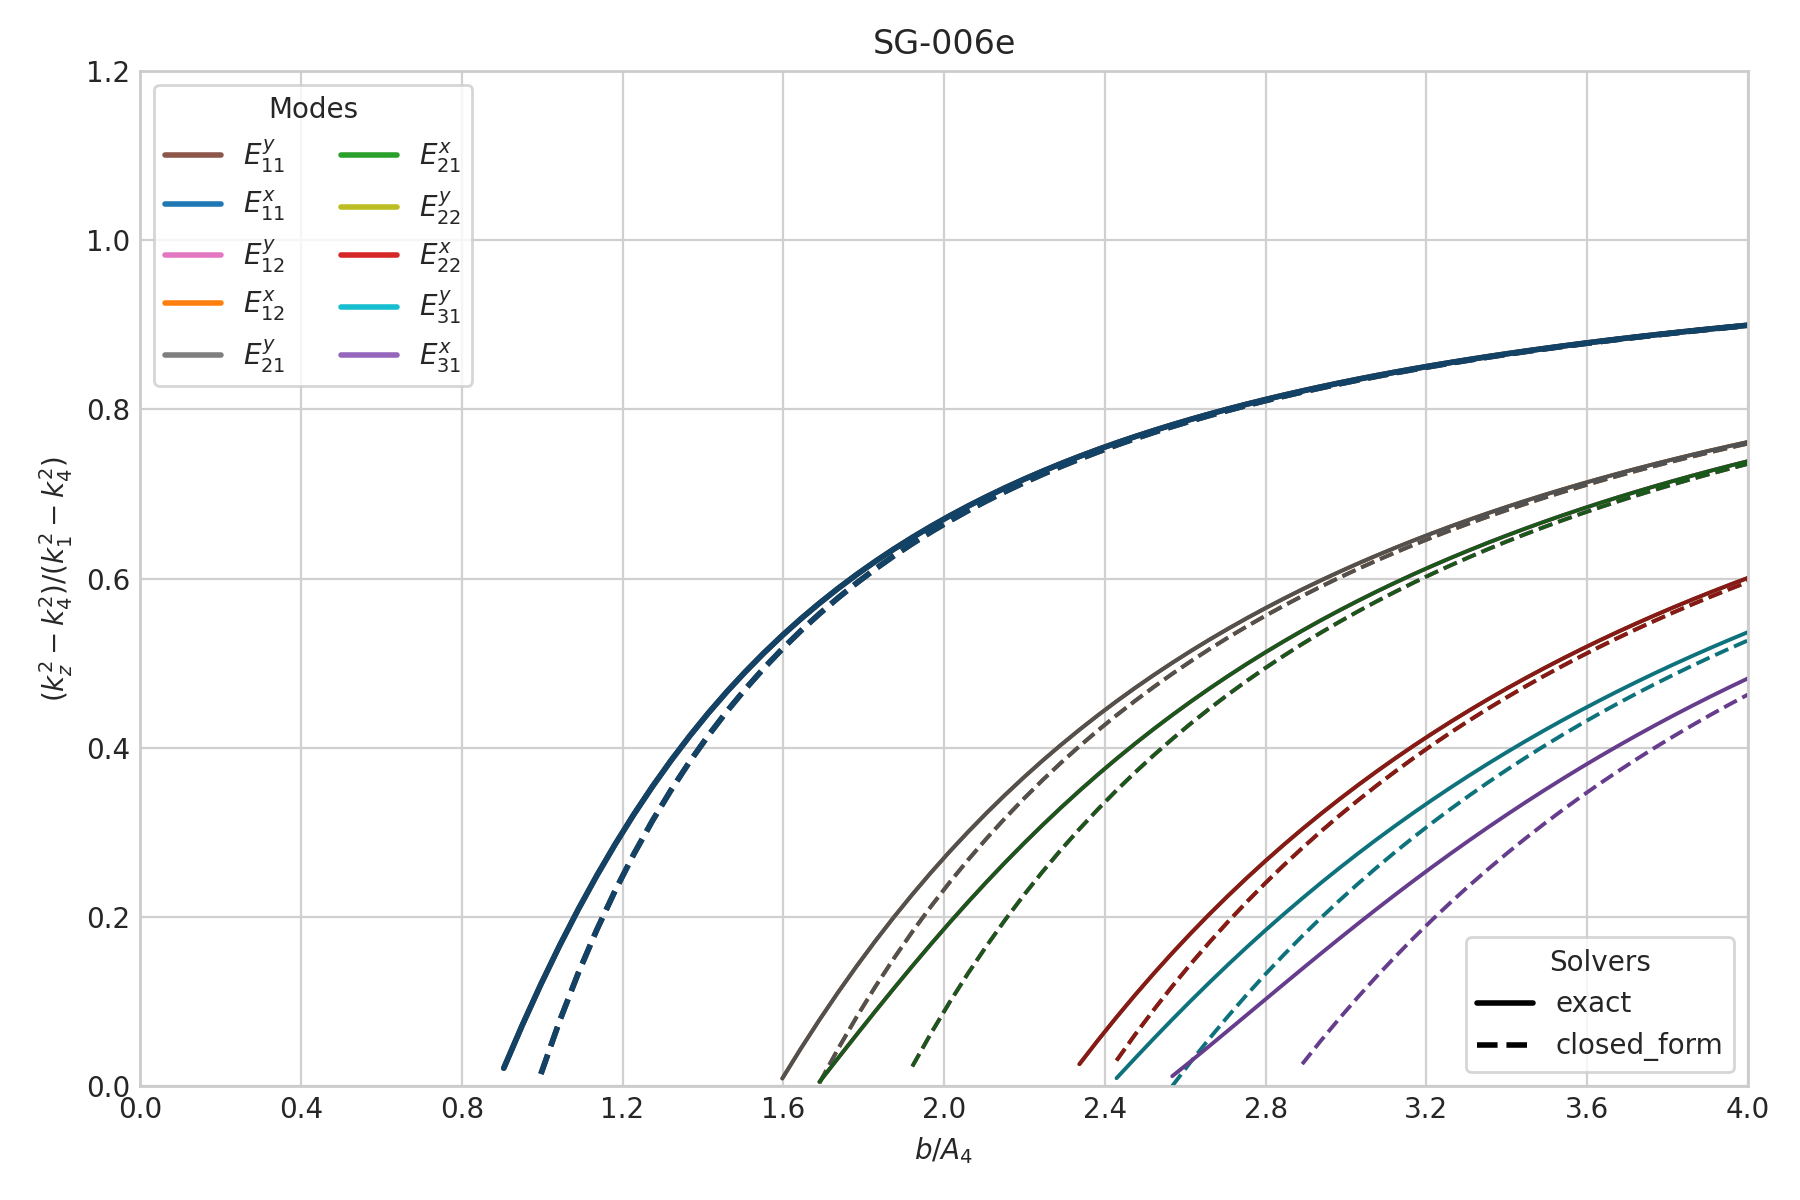

Source data for this figure (header and first rows):
case_id, panel_id, geometry_model, variant_id, curve_id, solver_model, mode_family, p, q, sample_index, b_over_A4, a, b, guided, domain_valid, kx, ky, kz, kz_normalized_against_n4, xi3, xi5, eta2, eta4
SG-006e, SG-006e, rectangular, default, E_y_1_1, closed_form, E_y, 1, 1, 0, 0.35, 1.5652475842498526e-07, 1.5652475842498526e-07, 0, 0, 7120083, 11098668, nan, nan, nan, nan, nan, nan
SG-006e, SG-006e, rectangular, default, E_y_1_1, closed_form, E_y, 1, 1, 1, 0.3962, 1.7718715872340103e-07, 1.7718715872340103e-07, 0, 0, 6801571, 10343621, nan, nan, nan, nan, nan, nan
SG-006e, SG-006e, rectangular, default, E_y_1_1, closed_form, E_y, 1, 1, 2, 0.4424, 1.9784955902181679e-07, 1.9784955902181679e-07, 0, 0, 6510336, 9684762, nan, nan, nan, nan, nan, nan
SG-006e, SG-006e, rectangular, default, E_y_1_1, closed_form, E_y, 1, 1, 3, 0.4886, 2.1851195932023256e-07, 2.1851195932023256e-07, 0, 0, 6243018, 9104812, nan, nan, nan, nan, nan, nan
SG-006e, SG-006e, rectangular, default, E_y_1_1, closed_form, E_y, 1, 1, 4, 0.5348, 2.3917435961864833e-07, 2.3917435961864833e-07, 0, 0, 5996786, 8590395, nan, nan, nan, nan, nan, nan
SG-006e, SG-006e, rectangular, default, E_y_1_1, closed_form, E_y, 1, 1, 5, 0.581, 2.5983675991706412e-07, 2.5983675991706412e-07, 0, 0, 5769241, 8130998, nan, nan, nan, nan, nan, nan
SG-006e, SG-006e, rectangular, default, E_y_1_1, closed_form, E_y, 1, 1, 6, 0.6272, 2.8049916021547991e-07, 2.8049916021547991e-07, 0, 0, 5558332, 7718242, nan, nan, nan, nan, nan, nan
SG-006e, SG-006e, rectangular, default, E_y_1_1, closed_form, E_y, 1, 1, 7, 0.6734, 3.0116156051389566e-07, 3.0116156051389566e-07, 0, 0, 5362301, 7345368, nan, nan, nan, nan, nan, nan
SG-006e, SG-006e, rectangular, default, E_y_1_1, closed_form, E_y, 1, 1, 8, 0.7196, 3.2182396081231145e-07, 3.2182396081231145e-07, 0, 1, 5179625, 7006861, 3591912, -0.5386, 2.107271828082161e-07, 2.107271828082161e-07, 1.9923343509978373e-06, 1.9923343509978373e-06
SG-006e, SG-006e, rectangular, default, E_y_1_1, closed_form, E_y, 1, 1, 9, 0.7658, 3.4248636111072724e-07, 3.4248636111072724e-07, 0, 1, 5008986, 6698179, 4344065, -0.4176, 2.0303539323452523e-07, 2.0303539323452523e-07, 4.7232780600243456e-07, 4.7232780600243456e-07
SG-006e, SG-006e, rectangular, default, E_y_1_1, closed_form, E_y, 1, 1, 10, 0.812, 3.6314876140914293e-07, 3.6314876140914293e-07, 0, 1, 4849231, 6415547, 4914485, -0.3106, 1.9674909501730296e-07, 1.9674909501730296e-07, 3.494542534755753e-07, 3.494542534755753e-07
SG-006e, SG-006e, rectangular, default, E_y_1_1, closed_form, E_y, 1, 1, 11, 0.8582, 3.8381116170755873e-07, 3.8381116170755873e-07, 0, 1, 4699352, 6155801, 5371094, -0.2154, 1.9151566108271914e-07, 1.9151566108271914e-07, 2.9547363005636064e-07, 2.9547363005636064e-07
SG-006e, SG-006e, rectangular, default, E_y_1_1, closed_form, E_y, 1, 1, 12, 0.9044, 4.0447356200597452e-07, 4.0447356200597452e-07, 0, 1, 4558460, 5916269, 5748448, -0.1304, 1.8709256009359143e-07, 1.8709256009359143e-07, 2.640205984501068e-07, 2.640205984501068e-07
SG-006e, SG-006e, rectangular, default, E_y_1_1, closed_form, E_y, 1, 1, 13, 0.9506, 4.2513596230439031e-07, 4.2513596230439031e-07, 0, 1, 4425770, 5694680, 6067094, -0.05408, 1.833070916897884e-07, 1.833070916897884e-07, 2.4311805562225169e-07, 2.4311805562225169e-07
SG-006e, SG-006e, rectangular, default, E_y_1_1, closed_form, E_y, 1, 1, 14, 0.9968, 4.4579836260280605e-07, 4.4579836260280605e-07, 1, 1, 4300586, 5489090, 6340448, 0.01465, 1.8003271475977641e-07, 1.8003271475977641e-07, 2.281113724023249e-07, 2.281113724023249e-07
SG-006e, SG-006e, rectangular, default, E_y_1_1, closed_form, E_y, 1, 1, 15, 1.043, 4.6646076290122179e-07, 4.6646076290122179e-07, 1, 1, 4182289, 5297828, 6577835, 0.07679, 1.7717446195642304e-07, 1.7717446195642304e-07, 2.1677220316860117e-07, 2.1677220316860117e-07
SG-006e, SG-006e, rectangular, default, E_y_1_1, closed_form, E_y, 1, 1, 16, 1.089, 4.8712316319963764e-07, 4.8712316319963764e-07, 1, 1, 4070326, 5119446, 6786027, 0.1332, 1.7465959445208847e-07, 1.7465959445208847e-07, 2.078858514163758e-07, 2.078858514163758e-07
SG-006e, SG-006e, rectangular, default, E_y_1_1, closed_form, E_y, 1, 1, 17, 1.135, 5.0778556349805333e-07, 5.0778556349805333e-07, 1, 1, 3964202, 4952685, 6970112, 0.1845, 1.7243141278911445e-07, 1.7243141278911445e-07, 2.0072822012072536e-07, 2.0072822012072536e-07
SG-006e, SG-006e, rectangular, default, E_y_1_1, closed_form, E_y, 1, 1, 18, 1.182, 5.2844796379646923e-07, 5.2844796379646923e-07, 1, 1, 3863471, 4796445, 7134013, 0.2313, 1.7044503993836284e-07, 1.7044503993836284e-07, 1.9483838355993306e-07, 1.9483838355993306e-07
SG-006e, SG-006e, rectangular, default, E_y_1_1, closed_form, E_y, 1, 1, 19, 1.228, 5.4911036409488492e-07, 5.4911036409488492e-07, 1, 1, 3767732, 4649762, 7280821, 0.2742, 1.6866447648908083e-07, 1.6866447648908083e-07, 1.8990779383183567e-07, 1.8990779383183567e-07
SG-006e, SG-006e, rectangular, default, E_y_1_1, closed_form, E_y, 1, 1, 20, 1.274, 5.6977276439330071e-07, 5.6977276439330071e-07, 1, 1, 3676623, 4511784, 7413008, 0.3136, 1.6706049936968337e-07, 1.6706049936968337e-07, 1.8572150537818597e-07, 1.8572150537818597e-07
SG-006e, SG-006e, rectangular, default, E_y_1_1, closed_form, E_y, 1, 1, 21, 1.32, 5.904351646917165e-07, 5.904351646917165e-07, 1, 1, 3589816, 4381759, 7532586, 0.3498, 1.6560913363260049e-07, 1.6560913363260049e-07, 1.8212485055316755e-07, 1.8212485055316755e-07
SG-006e, SG-006e, rectangular, default, E_y_1_1, closed_form, E_y, 1, 1, 22, 1.366, 6.1109756499013219e-07, 6.1109756499013219e-07, 1, 1, 3507015, 4259018, 7641208, 0.3832, 1.6429052201129948e-07, 1.6429052201129948e-07, 1.790035076606971e-07, 1.790035076606971e-07
SG-006e, SG-006e, rectangular, default, E_y_1_1, closed_form, E_y, 1, 1, 23, 1.413, 6.3175996528854809e-07, 6.3175996528854809e-07, 1, 1, 3427946, 4142966, 7740249, 0.4141, 1.6308807591840523e-07, 1.6308807591840523e-07, 1.7627104324769671e-07, 1.7627104324769671e-07
SG-006e, SG-006e, rectangular, default, E_y_1_1, closed_form, E_y, 1, 1, 24, 1.459, 6.5242236558696378e-07, 6.5242236558696378e-07, 1, 1, 3352365, 4033071, 7830864, 0.4427, 1.6198782903064954e-07, 1.6198782903064954e-07, 1.738608336396269e-07, 1.738608336396269e-07
SG-006e, SG-006e, rectangular, default, E_y_1_1, closed_form, E_y, 1, 1, 25, 1.505, 6.7308476588537968e-07, 6.7308476588537968e-07, 1, 1, 3280044, 3928855, 7914028, 0.4692, 1.6097793898205118e-07, 1.6097793898205118e-07, 1.7172065951430039e-07, 1.7172065951430039e-07
SG-006e, SG-006e, rectangular, default, E_y_1_1, closed_form, E_y, 1, 1, 26, 1.551, 6.9374716618379537e-07, 6.9374716618379537e-07, 1, 1, 3210778, 3829890, 7990575, 0.4939, 1.6004829887337697e-07, 1.6004829887337697e-07, 1.6980899009200374e-07, 1.6980899009200374e-07
SG-006e, SG-006e, rectangular, default, E_y_1_1, closed_form, E_y, 1, 1, 27, 1.597, 7.1440956648221127e-07, 7.1440956648221127e-07, 1, 1, 3144377, 3735788, 8061217, 0.5168, 1.591902312585233e-07, 1.591902312585233e-07, 1.6809236807327241e-07, 1.6809236807327241e-07
SG-006e, SG-006e, rectangular, default, E_y_1_1, closed_form, E_y, 1, 1, 28, 1.644, 7.3507196678062696e-07, 7.3507196678062696e-07, 1, 1, 3080666, 3646199, 8126572, 0.5383, 1.5839624480729119e-07, 1.5839624480729119e-07, 1.6654353085463226e-07, 1.6654353085463226e-07
SG-006e, SG-006e, rectangular, default, E_y_1_1, closed_form, E_y, 1, 1, 29, 1.69, 7.5573436707904254e-07, 7.5573436707904254e-07, 1, 1, 3019486, 3560807, 8187173, 0.5583, 1.576598391148979e-07, 1.576598391148979e-07, 1.6514003581118088e-07, 1.6514003581118088e-07
SG-006e, SG-006e, rectangular, default, E_y_1_1, closed_form, E_y, 1, 1, 30, 1.736, 7.7639676737745844e-07, 7.7639676737745844e-07, 1, 1, 2960689, 3479322, 8243487, 0.5771, 1.5697534686704076e-07, 1.5697534686704076e-07, 1.6386323786571887e-07, 1.6386323786571887e-07
SG-006e, SG-006e, rectangular, default, E_y_1_1, closed_form, E_y, 1, 1, 31, 1.782, 7.9705916767587413e-07, 7.9705916767587413e-07, 1, 1, 2904138, 3401484, 8295922, 0.5946, 1.5633780525620432e-07, 1.5633780525620432e-07, 1.6269751785137594e-07, 1.6269751785137594e-07
SG-006e, SG-006e, rectangular, default, E_y_1_1, closed_form, E_y, 1, 1, 32, 1.828, 8.1772156797429003e-07, 8.1772156797429003e-07, 1, 1, 2849707, 3327052, 8344839, 0.6111, 1.5574285049973163e-07, 1.5574285049973163e-07, 1.6162969240223805e-07, 1.6162969240223805e-07
SG-006e, SG-006e, rectangular, default, E_y_1_1, closed_form, E_y, 1, 1, 33, 1.875, 8.3838396827270571e-07, 8.3838396827270571e-07, 1, 1, 2797278, 3255808, 8390553, 0.6266, 1.5518663074861429e-07, 1.5518663074861429e-07, 1.6064855722352697e-07, 1.6064855722352697e-07
SG-006e, SG-006e, rectangular, default, E_y_1_1, closed_form, E_y, 1, 1, 34, 1.921, 8.5904636857112161e-07, 8.5904636857112161e-07, 1, 1, 2746744, 3187551, 8433348, 0.6412, 1.5466573374561499e-07, 1.5466573374561499e-07, 1.5974452970974952e-07, 1.5974452970974952e-07
SG-006e, SG-006e, rectangular, default, E_y_1_1, closed_form, E_y, 1, 1, 35, 1.967, 8.797087688695373e-07, 8.797087688695373e-07, 1, 1, 2698004, 3122097, 8473472, 0.655, 1.5417712639461176e-07, 1.5417712639461176e-07, 1.5890936648957296e-07, 1.5890936648957296e-07
SG-006e, SG-006e, rectangular, default, E_y_1_1, closed_form, E_y, 1, 1, 36, 2.013, 9.003711691679532e-07, 9.003711691679532e-07, 1, 1, 2650963, 3059277, 8511149, 0.6679, 1.5371810401184211e-07, 1.5371810401184211e-07, 1.5813593812794633e-07, 1.5813593812794633e-07
SG-006e, SG-006e, rectangular, default, E_y_1_1, closed_form, E_y, 1, 1, 37, 2.059, 9.2103356946636889e-07, 9.2103356946636889e-07, 1, 1, 2605534, 2998936, 8546579, 0.6802, 1.532862474950986e-07, 1.532862474950986e-07, 1.5741804789038322e-07, 1.5741804789038322e-07
SG-006e, SG-006e, rectangular, default, E_y_1_1, closed_form, E_y, 1, 1, 38, 2.106, 9.4169596976478458e-07, 9.4169596976478458e-07, 1, 1, 2561636, 2940929, 8579942, 0.6918, 1.528793870055472e-07, 1.528793870055472e-07, 1.567502848052928e-07, 1.567502848052928e-07
SG-006e, SG-006e, rectangular, default, E_y_1_1, closed_form, E_y, 1, 1, 39, 2.152, 9.6235837006320037e-07, 9.6235837006320037e-07, 1, 1, 2519192, 2885123, 8611398, 0.7027, 1.5249557103529925e-07, 1.5249557103529925e-07, 1.5612790366462231e-07, 1.5612790366462231e-07
SG-006e, SG-006e, rectangular, default, E_y_1_1, closed_form, E_y, 1, 1, 40, 2.198, 9.8302077036161606e-07, 9.8302077036161606e-07, 1, 1, 2478133, 2831395, 8641094, 0.7131, 1.5213303995163406e-07, 1.5213303995163406e-07, 1.5554672635938993e-07, 1.5554672635938993e-07
SG-006e, SG-006e, rectangular, default, E_y_1_1, closed_form, E_y, 1, 1, 41, 2.244, 1.003683170660032e-06, 1.003683170660032e-06, 1, 1, 2438390, 2779632, 8669160, 0.7229, 1.5179020328022074e-07, 1.5179020328022074e-07, 1.5500306024386614e-07, 1.5500306024386614e-07
SG-006e, SG-006e, rectangular, default, E_y_1_1, closed_form, E_y, 1, 1, 42, 2.291, 1.0243455709584476e-06, 1.0243455709584476e-06, 1, 1, 2399902, 2729728, 8695717, 0.7323, 1.5146562012554064e-07, 1.5146562012554064e-07, 1.5449363019012588e-07, 1.5449363019012588e-07
SG-006e, SG-006e, rectangular, default, E_y_1_1, closed_form, E_y, 1, 1, 43, 2.337, 1.0450079712568635e-06, 1.0450079712568635e-06, 1, 1, 2362610, 2681584, 8720873, 0.7412, 1.5115798223500479e-07, 1.5115798223500479e-07, 1.5401552172395509e-07, 1.5401552172395509e-07
SG-006e, SG-006e, rectangular, default, E_y_1_1, closed_form, E_y, 1, 1, 44, 2.383, 1.0656703715552792e-06, 1.0656703715552792e-06, 1, 1, 2326459, 2635109, 8744726, 0.7496, 1.5086609930008269e-07, 1.5086609930008269e-07, 1.5356613318746818e-07, 1.5356613318746818e-07
SG-006e, SG-006e, rectangular, default, E_y_1_1, closed_form, E_y, 1, 1, 45, 2.429, 1.0863327718536951e-06, 1.0863327718536951e-06, 1, 1, 2291398, 2590217, 8767366, 0.7576, 1.5058888615774449e-07, 1.5058888615774449e-07, 1.5314313529876996e-07, 1.5314313529876996e-07
SG-006e, SG-006e, rectangular, default, E_y_1_1, closed_form, E_y, 1, 1, 46, 2.475, 1.1069951721521108e-06, 1.1069951721521108e-06, 1, 1, 2257377, 2546830, 8788876, 0.7653, 1.5032535161222387e-07, 1.5032535161222387e-07, 1.5274443680736502e-07, 1.5274443680736502e-07
SG-006e, SG-006e, rectangular, default, E_y_1_1, closed_form, E_y, 1, 1, 47, 2.522, 1.1276575724505267e-06, 1.1276575724505267e-06, 1, 1, 2224353, 2504872, 8809331, 0.7726, 1.5007458864328223e-07, 1.5007458864328223e-07, 1.5236815519962606e-07, 1.5236815519962606e-07
SG-006e, SG-006e, rectangular, default, E_y_1_1, closed_form, E_y, 1, 1, 48, 2.568, 1.1483199727489424e-06, 1.1483199727489424e-06, 1, 1, 2192280, 2464273, 8828800, 0.7796, 1.4983576580492637e-07, 1.4983576580492637e-07, 1.5201259160900406e-07, 1.5201259160900406e-07
SG-006e, SG-006e, rectangular, default, E_y_1_1, closed_form, E_y, 1, 1, 49, 2.614, 1.1689823730473581e-06, 1.1689823730473581e-06, 1, 1, 2161120, 2424970, 8847345, 0.7862, 1.4960811964957102e-07, 1.4960811964957102e-07, 1.5167620924377423e-07, 1.5167620924377423e-07
SG-006e, SG-006e, rectangular, default, E_y_1_1, closed_form, E_y, 1, 1, 50, 2.66, 1.189644773345774e-06, 1.189644773345774e-06, 1, 1, 2130833, 2386901, 8865026, 0.7925, 1.4939094803825078e-07, 1.4939094803825078e-07, 1.5135761477065593e-07, 1.5135761477065593e-07
SG-006e, SG-006e, rectangular, default, E_y_1_1, closed_form, E_y, 1, 1, 51, 2.706, 1.2103071736441897e-06, 1.2103071736441897e-06, 1, 1, 2101383, 2350009, 8881897, 0.7986, 1.4918360421871109e-07, 1.4918360421871109e-07, 1.5105554219292563e-07, 1.5105554219292563e-07
SG-006e, SG-006e, rectangular, default, E_y_1_1, closed_form, E_y, 1, 1, 52, 2.753, 1.2309695739426056e-06, 1.2309695739426056e-06, 1, 1, 2072736, 2314240, 8898005, 0.8044, 1.4898549157086306e-07, 1.4898549157086306e-07, 1.5076883884219053e-07, 1.5076883884219053e-07
SG-006e, SG-006e, rectangular, default, E_y_1_1, closed_form, E_y, 1, 1, 53, 2.799, 1.2516319742410213e-06, 1.2516319742410213e-06, 1, 1, 2044859, 2279543, 8913399, 0.81, 1.4879605893382889e-07, 1.4879605893382889e-07, 1.5049645316803874e-07, 1.5049645316803874e-07
SG-006e, SG-006e, rectangular, default, E_y_1_1, closed_form, E_y, 1, 1, 54, 2.845, 1.2722943745394372e-06, 1.2722943745394372e-06, 1, 1, 2017722, 2245872, 8928118, 0.8153, 1.4861479644115751e-07, 1.4861479644115751e-07, 1.5023742406257604e-07, 1.5023742406257604e-07
SG-006e, SG-006e, rectangular, default, E_y_1_1, closed_form, E_y, 1, 1, 55, 2.891, 1.2929567748378529e-06, 1.2929567748378529e-06, 1, 1, 1991297, 2213180, 8942204, 0.8204, 1.4844123180117815e-07, 1.4844123180117815e-07, 1.4999087149992043e-07, 1.4999087149992043e-07
SG-006e, SG-006e, rectangular, default, E_y_1_1, closed_form, E_y, 1, 1, 56, 2.937, 1.3136191751362685e-06, 1.3136191751362685e-06, 1, 1, 1965554, 2181427, 8955692, 0.8253, 1.4827492696822202e-07, 1.4827492696822202e-07, 1.497559883060039e-07, 1.497559883060039e-07
SG-006e, SG-006e, rectangular, default, E_y_1_1, closed_form, E_y, 1, 1, 57, 2.984, 1.3342815754346844e-06, 1.3342815754346844e-06, 1, 1, 1940469, 2150572, 8968615, 0.83, 1.4811547515785955e-07, 1.4811547515785955e-07, 1.495320329030672e-07, 1.495320329030672e-07
SG-006e, SG-006e, rectangular, default, E_y_1_1, closed_form, E_y, 1, 1, 58, 3.03, 1.3549439757331001e-06, 1.3549439757331001e-06, 1, 1, 1916015, 2120578, 8981006, 0.8345, 1.479624981655962e-07, 1.479624981655962e-07, 1.4931832289722618e-07, 1.4931832289722618e-07
SG-006e, SG-006e, rectangular, default, E_y_1_1, closed_form, E_y, 1, 1, 59, 3.076, 1.375606376031516e-06, 1.375606376031516e-06, 1, 1, 1892171, 2091409, 8992894, 0.8388, 1.4781564395383068e-07, 1.4781564395383068e-07, 1.4911422939739811e-07, 1.4911422939739811e-07
... 1,540 more rows
